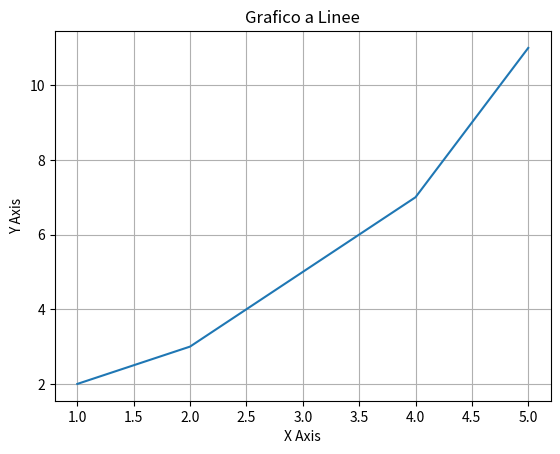
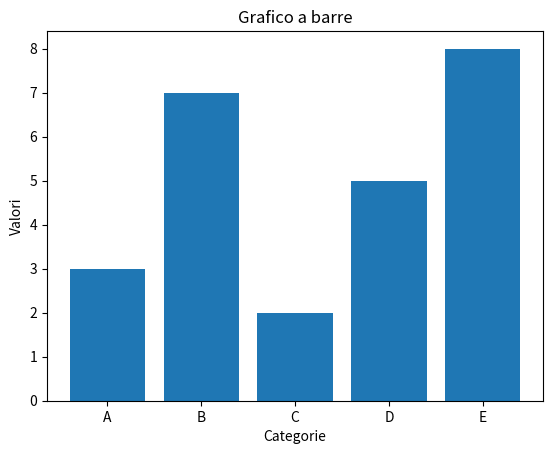
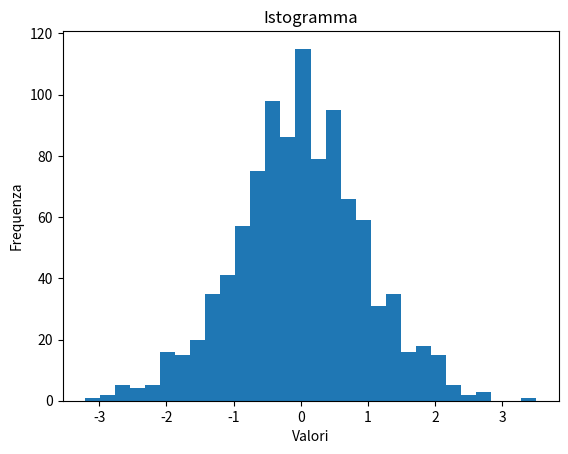
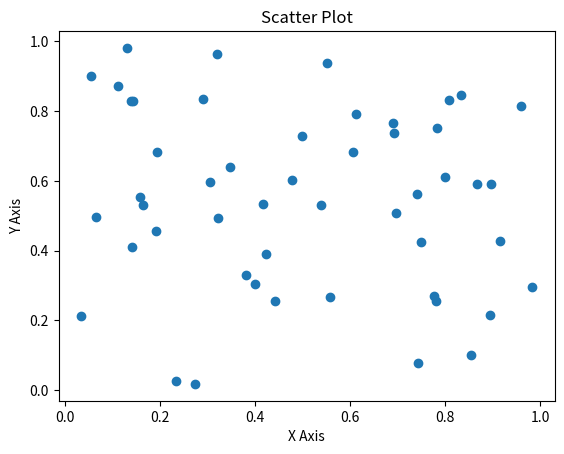

Source code (Python) for these figures, in order:
import matplotlib as mp 

import matplotlib.pyplot as plt


#Grafico a Linea
x = [1, 2, 3, 4, 5]
y = [2, 3, 5, 7, 11]

plt.figure()
plt.plot(x, y)

# extra
plt.title('Grafico a Linee')
plt.xlabel('X Axis')
plt.ylabel('Y Axis')
plt.grid()

#plt.show()


#Esempio di Grafico a Barre

categories = ['A','B','C','D','E']
values = [3,7,2,5,8]

plt.figure()
plt.bar(categories,values)
plt.title('Grafico a barre')
plt.xlabel('Categorie')
plt.ylabel('Valori')
plt.show()

#Esempio con istogramma 
import numpy as np

import matplotlib.pyplot as plt


data = np.random.randn(1000)


plt.figure()

plt.hist(data, bins=30) #bins sono vari livelli  utilizzati per creare istogramma

plt.title('Istogramma')

plt.xlabel('Valori')

plt.ylabel('Frequenza')

plt.show()

#Scatter plot 

import numpy as np

import matplotlib.pyplot as plt


x = np.random.rand(50)

y = np.random.rand(50)


plt.figure()

plt.scatter(x, y)

plt.title('Scatter Plot')

plt.xlabel('X Axis')

plt.ylabel('Y Axis')

plt.show()
